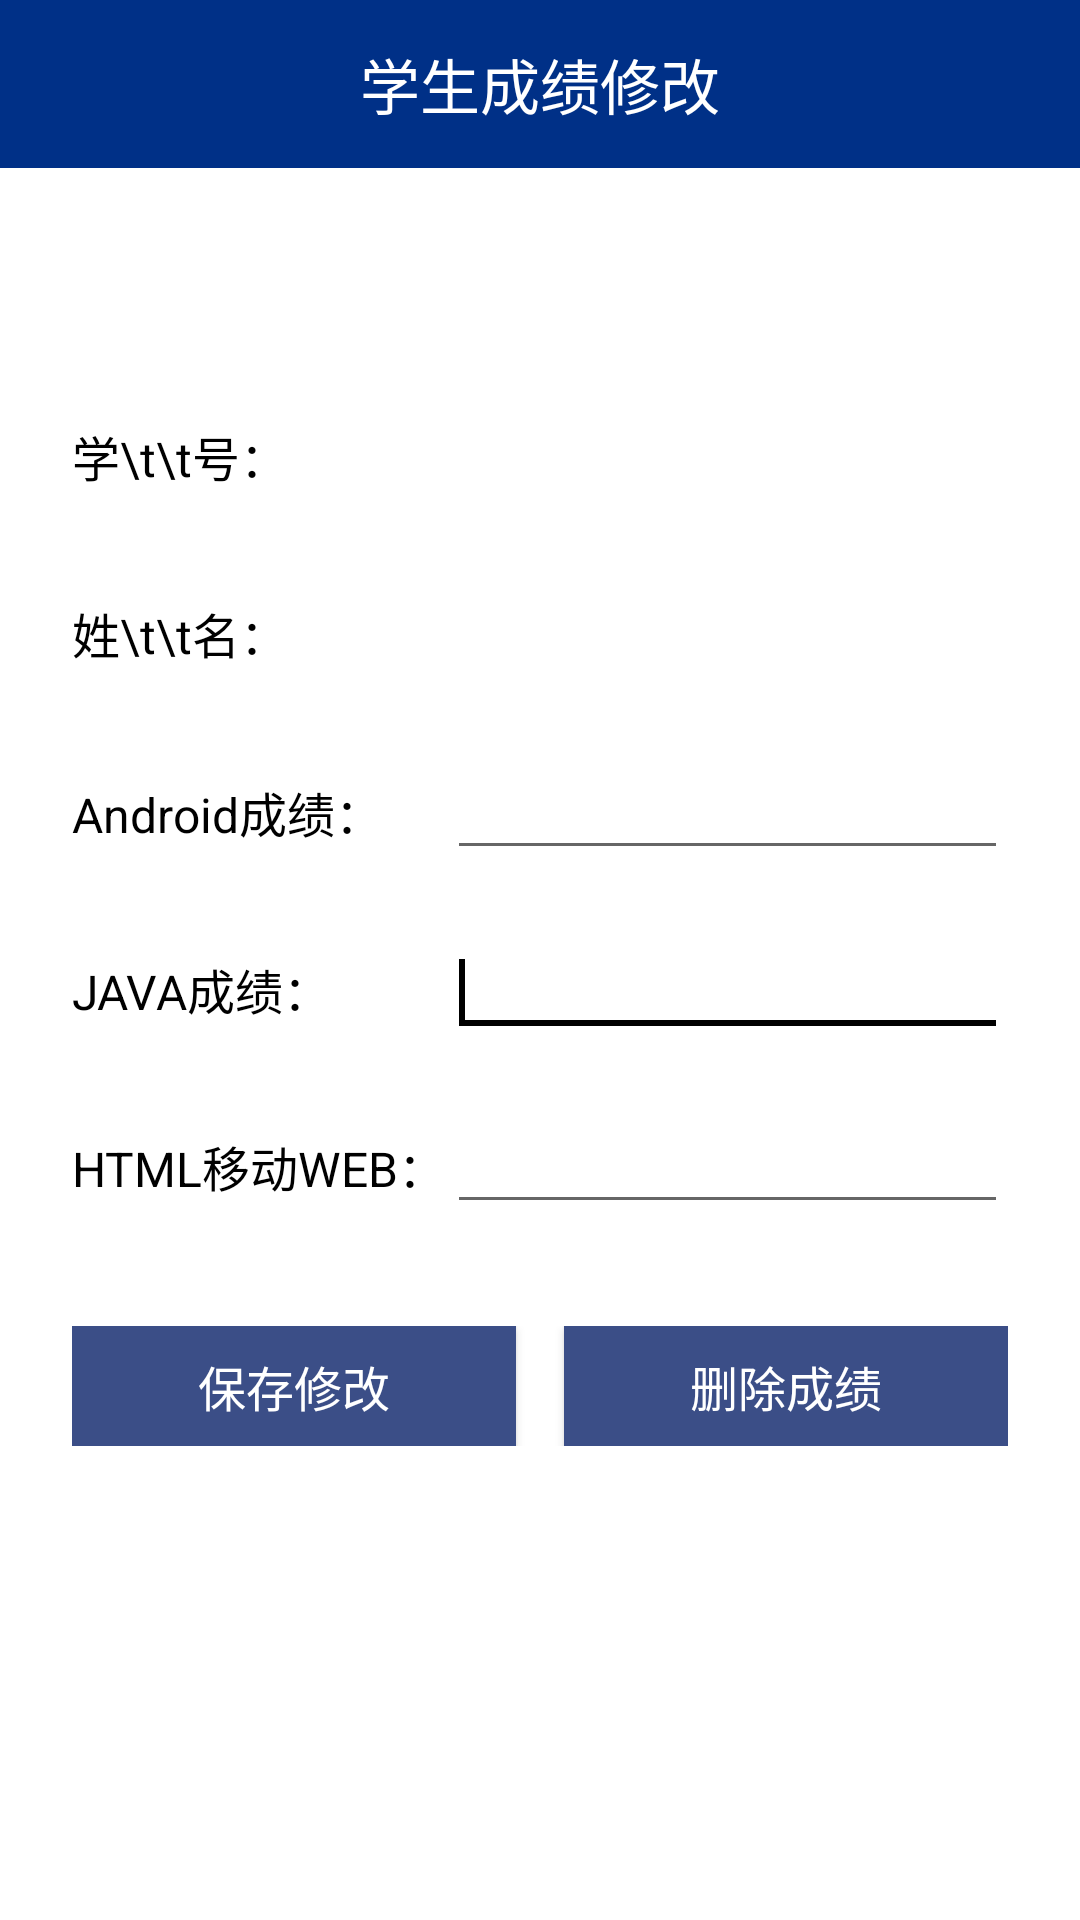

Here is an Android app screen rendered from its layout file. Give the layout XML and the strings, colors and styles it references.
<!-- AndroidManifest.xml: application theme AppTheme -->
<!-- res/layout/activity_repair_student_score.xml -->
<?xml version="1.0" encoding="utf-8"?>
<LinearLayout xmlns:android="http://schemas.android.com/apk/res/android"
    xmlns:tools="http://schemas.android.com/tools"
    android:layout_width="match_parent"
    android:layout_height="match_parent"
    android:background="@color/white"
    android:orientation="vertical">

    
    <LinearLayout
        android:layout_width="match_parent"
        android:layout_height="56dp"
        android:background="@color/toolbar_background"
        android:gravity="center_vertical"
        android:orientation="horizontal"
        android:paddingStart="16dp"
        android:paddingEnd="16dp">

        
        <TextView
            android:layout_width="0dp"
            android:layout_height="wrap_content"
            android:layout_weight="1"
            android:gravity="center"
            android:text="学生成绩修改"
            android:textColor="@color/white"
            android:textSize="20sp" />

        
        
    </LinearLayout>

    
    <TableLayout
        android:layout_width="match_parent"
        android:layout_height="match_parent"
        android:background="@color/white"
        android:gravity="center_horizontal"
        android:paddingLeft="24dp"
        android:paddingTop="40dp"
        android:paddingRight="24dp"
        android:stretchColumns="1"
        tools:context="com.bysj.yrj.RepairStudentScoreActivity">

        
        

        
        <TableRow android:layout_marginTop="36dp">

            <TextView
                android:id="@+id/textView4"
                android:layout_width="wrap_content"
                android:layout_height="40dp"
                android:gravity="center_vertical"
                android:text="学\t\t号："
                android:textColor="@color/black"
                android:textSize="16sp" />

            <TextView
                android:id="@+id/repscorenumtext"
                android:layout_width="match_parent"
                android:layout_height="40dp"
                android:gravity="center_vertical"
                android:textColor="@color/black"
                android:textSize="16sp" />
        </TableRow>

        
        <TableRow android:layout_marginTop="19dp">

            <TextView
                android:id="@+id/TextView5"
                android:layout_width="wrap_content"
                android:layout_height="40dp"
                android:gravity="center_vertical"
                android:text="姓\t\t名："
                android:textColor="@color/black"
                android:textSize="16sp" />

            <TextView
                android:id="@+id/repscorenametext"
                android:layout_width="match_parent"
                android:layout_height="40dp"
                android:gravity="center_vertical"
                android:textColor="@color/black"
                android:textSize="16sp" />
        </TableRow>

        
        <TableRow android:layout_marginTop="19dp">

            <TextView
                android:id="@+id/textView2"
                android:layout_width="wrap_content"
                android:layout_height="40dp"
                android:gravity="center_vertical"
                android:text="@string/androidScore"
                android:textColor="@color/black"
                android:textSize="16sp" />

            <EditText
                android:id="@+id/repscoreandroidtext"
                android:layout_width="match_parent"
                android:layout_height="40dp"
                android:inputType="number"
                android:textColor="@color/black"
                android:textSize="16sp" />
        </TableRow>

        
        <TableRow android:layout_marginTop="19dp">

            <TextView
                android:id="@+id/textView6"
                android:layout_width="wrap_content"
                android:layout_height="40dp"
                android:gravity="center_vertical"
                android:text="@string/javaScore"
                android:textColor="@color/black"
                android:textSize="16sp" />

            <EditText
                android:id="@+id/repscorejavatext"
                android:layout_width="match_parent"
                android:layout_height="40dp"
                android:inputType="number"
                android:textColor="@color/black"
                android:textSize="16sp">

                <requestFocus />
            </EditText>
        </TableRow>

        
        <TableRow android:layout_marginTop="19dp">

            <TextView
                android:id="@+id/textView7"
                android:layout_width="wrap_content"
                android:layout_height="40dp"
                android:gravity="center_vertical"
                android:text="@string/htmlScore"
                android:textColor="@color/black"
                android:textSize="16sp" />

            <EditText
                android:id="@+id/repscorehtmltext"
                android:layout_width="match_parent"
                android:layout_height="40dp"
                android:inputType="number"
                android:textColor="@color/black"
                android:textSize="16sp" />
        </TableRow>

        
        <TableRow android:layout_marginTop="34dp">

            <Button
                android:id="@+id/repscorebutton"
                android:layout_width="0dp"
                android:layout_height="40dp"
                android:layout_marginEnd="8dp"
                android:layout_weight="1"
                android:background="#3B4E87"
                android:padding="4dp"
                android:text="保存修改"
                android:textColor="@color/white"
                android:textSize="16sp" />

            <Button
                android:id="@+id/repdelscorebutton"
                android:layout_width="0dp"
                android:layout_height="40dp"
                android:layout_marginStart="8dp"
                android:layout_weight="1"
                android:background="#3B4E87"
                android:padding="4dp"
                android:text="删除成绩"
                android:textColor="@color/white"
                android:textSize="16sp" />
        </TableRow>
    </TableLayout>
</LinearLayout>
<!-- resources referenced by this layout -->
<resources>
  <color name="black">#FF000000</color>
  <color name="toolbar_background">#003087</color>
  <color name="white">#FFFFFFFF</color>
  <string name="androidScore">Android成绩：</string>
  <string name="htmlScore">HTML移动WEB：</string>
  <string name="javaScore">JAVA成绩：</string>
  <style name="AppTheme" parent="Theme.AppCompat.Light.DarkActionBar">
          
          <item name="colorPrimary">#003087</item>
          <item name="colorPrimaryDark">#003087</item>
          <item name="colorAccent">#000000</item>
          <item name="android:windowNoTitle">true</item>
          <item name="android:windowFullscreen">true</item>
          <item name="android:windowActionBar">false</item>
      </style>
</resources>
